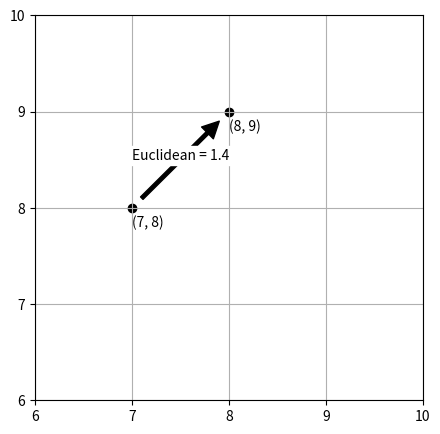
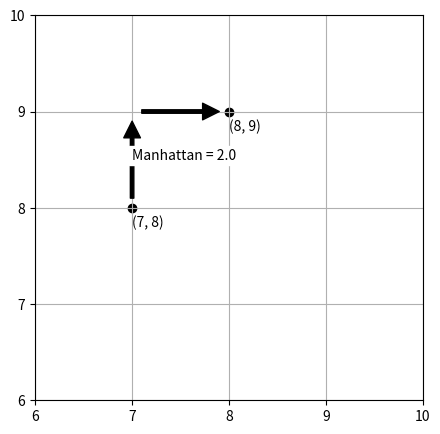
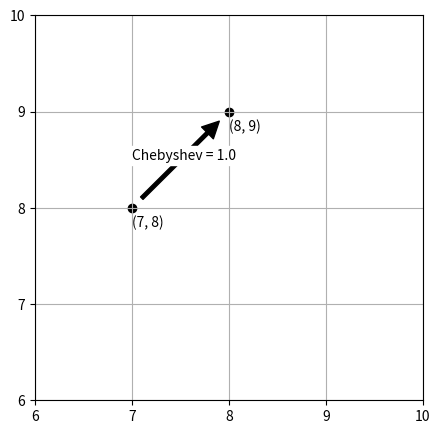
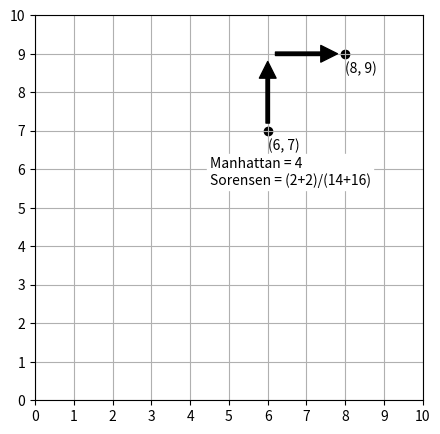

Python code for these plots, in order:
# %% [markdown]
# # Distance Images
# 
# These illustrate a few of the distance computations used for k-NN algorithm.

# %%
import matplotlib.pyplot as plt
from math import hypot

# %% [markdown]
# ## Euclidean

# %%
plt.figure("Euclidean", (5, 5))
plt.set_cmap('gray')

plt.axis((6, 10, 6, 10))
plt.xticks((6, 7, 8, 9, 10))
plt.yticks((6, 7, 8, 9, 10))
plt.grid(axis='both')
plt.scatter((7, 8), (8, 9), marker="o", label="??", color='0.0')

plt.annotate('(7, 8)', xy=(7, 8), xytext=(7, 7.8))
plt.annotate('(8, 9)', xy=(8, 9), xytext=(8, 8.8))

plt.annotate("", xy=(8, 9), xytext=(7, 8), arrowprops=dict(width=2.5, shrink=.1, color='black'))
plt.text(7, 8.5, "Euclidean = 1.4", bbox=dict(boxstyle='square', fc='white', ec='white', pad=0.2), color='black')
plt.show()

# %% [markdown]
# ## Manhattan

# %%
plt.figure("Manhattan", (5, 5))
plt.set_cmap('gray')

plt.axis((6, 10, 6, 10))
plt.xticks((6, 7, 8, 9, 10))
plt.yticks((6, 7, 8, 9, 10))
plt.grid(axis='both')
plt.scatter((7, 8), (8, 9), marker="o", label="??", color='0.0')

plt.annotate('(7, 8)', xy=(7, 8), xytext=(7, 7.8))
plt.annotate('(8, 9)', xy=(8, 9), xytext=(8, 8.8))

plt.annotate("", xy=(7, 9), xytext=(7, 8), arrowprops=dict(width=2.5, shrink=.1, color='black'))
plt.annotate("", xy=(8, 9), xytext=(7, 9), arrowprops=dict(width=2.5, shrink=.1, color='black'))

plt.text(7, 8.5, "Manhattan = 2.0", bbox=dict(boxstyle='square', fc='white', ec='white', pad=0.2), color='black')
plt.show()

# %% [markdown]
# ## Chebyshev

# %%
plt.figure("Chebyshev", (5, 5))
plt.set_cmap('gray')

plt.axis((6, 10, 6, 10))
plt.xticks((6, 7, 8, 9, 10))
plt.yticks((6, 7, 8, 9, 10))
plt.grid(axis='both')
plt.scatter((7, 8), (8, 9), marker="o", label="??", color='0.0')

plt.annotate('(7, 8)', xy=(7, 8), xytext=(7, 7.8))
plt.annotate('(8, 9)', xy=(8, 9), xytext=(8, 8.8))

plt.annotate("", xy=(8, 9), xytext=(7, 8), arrowprops=dict(width=2.5, shrink=.1, color='black'))
plt.text(7, 8.5, "Chebyshev = 1.0", bbox=dict(boxstyle='square', fc='white', ec='white', pad=0.2), color='black')
plt.show()

# %% [markdown]
# ## Sorensen

# %%
plt.figure("Sorensen", (5, 5))
plt.set_cmap('gray')

plt.axis((0, 10, 0, 10))
plt.xticks(list(range(11)))
plt.yticks(list(range(11)))
plt.grid(axis='both')
plt.scatter((6, 8), (7, 9), marker="o", label="??", color='0.0')

plt.annotate('(6, 7)', xy=(6, 7), xytext=(6, 6.8), va='top')
plt.annotate('(8, 9)', xy=(8, 9), xytext=(8, 8.8), va='top')

plt.annotate("", xy=(6, 9), xytext=(6, 7), arrowprops=dict(width=2.5, shrink=.1, color='black'))
plt.annotate("", xy=(8, 9), xytext=(6, 9), arrowprops=dict(width=2.5, shrink=.1, color='black'))

plt.text(4.5, 5.6, "Manhattan = 4\nSorensen = (2+2)/(14+16)", bbox=dict(boxstyle='square', fc='white', ec='white', pad=0.2), color='black')
plt.show()

# %%



